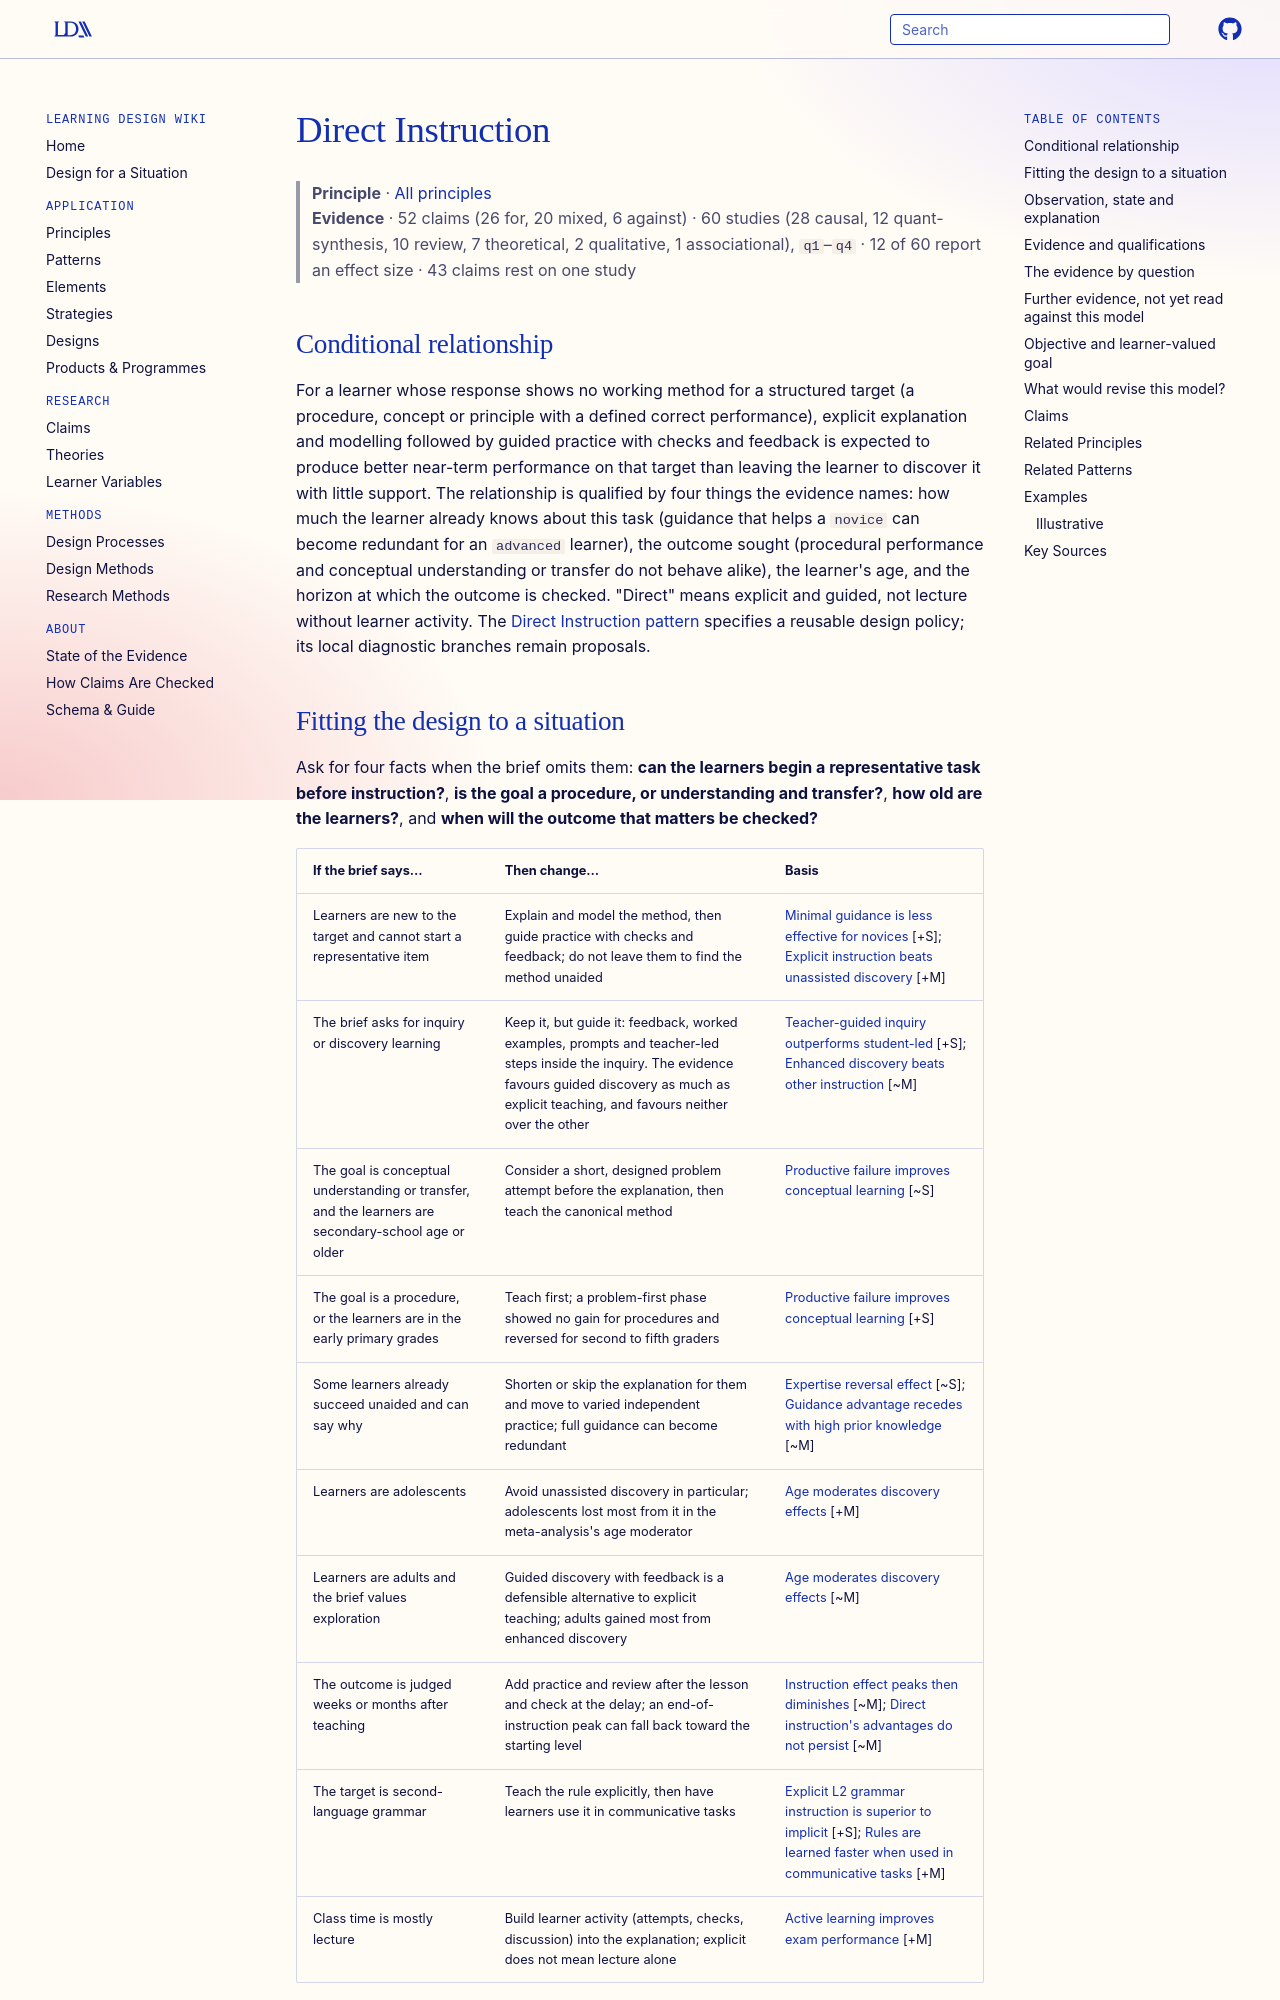

repository: Learning-Design-Alliance/learning-wiki · page: principles/direct-instruction/index.html · generator: mkdocs

---
type: principle
id: direct-instruction
aliases: [explicit-instruction]
title: Direct Instruction
description: "For a learner with no working method for a structured target, explicit explanation, modelling and guided practice with checks is expected to beat minimally guided discovery on near-term performance, qualified by task-specific expertise, age, outcome type and horizon."
canonical: true
status: review
generated:
  by: claude/unspecified
  at: 2026-10-01
sources:
  - id: kirschner-2006
    resource: "https://doi.org/10.1207/s15326985ep4102_1"
    title: "Kirschner, P. A., Sweller, J., & Clark, R. E. (2006). Why minimal guidance during instruction does not work: An analysis of the failure of constructivist, discovery, problem-based, experiential, and inquiry-based teaching. *Educational Psychologist, 41*(2), 75-86"
    author: "Kirschner, P. A., Sweller, J., & Clark, R. E"
---

# Direct Instruction

> **Principle** · [All principles](index.md)
> **Evidence** · 52 claims (26 for, 20 mixed, 6 against) · 60 studies (28 causal, 12 quant-synthesis, 10 review, 7 theoretical, 2 qualitative, 1 associational), `q1`–`q4` · 12 of 60 report an effect size · 43 claims rest on one study

## Conditional relationship

For a learner whose response shows no working method for a structured target (a procedure, concept or principle with a defined correct performance), explicit explanation and modelling followed by guided practice with checks and feedback is expected to produce better near-term performance on that target than leaving the learner to discover it with little support. The relationship is qualified by four things the evidence names: how much the learner already knows about this task (guidance that helps a `novice` can become redundant for an `advanced` learner), the outcome sought (procedural performance and conceptual understanding or transfer do not behave alike), the learner's age, and the horizon at which the outcome is checked. "Direct" means explicit and guided, not lecture without learner activity. The [Direct Instruction pattern](../patterns/direct-instruction.md) specifies a reusable design policy; its local diagnostic branches remain proposals.

## Fitting the design to a situation

Ask for four facts when the brief omits them: **can the learners begin a representative task before instruction?**, **is the goal a procedure, or understanding and transfer?**, **how old are the learners?**, and **when will the outcome that matters be checked?**

| If the brief says… | Then change… | Basis |
|---|---|---|
| Learners are new to the target and cannot start a representative item | Explain and model the method, then guide practice with checks and feedback; do not leave them to find the method unaided | [Minimal guidance is less effective for novices](../claims/minimal-guidance-less-effective-for-novices.md) [+S]; [Explicit instruction beats unassisted discovery](../claims/minimal-guidance-less-effective-for-novices.md) [+M] |
| The brief asks for inquiry or discovery learning | Keep it, but guide it: feedback, worked examples, prompts and teacher-led steps inside the inquiry. The evidence favours guided discovery as much as explicit teaching, and favours neither over the other | [Teacher-guided inquiry outperforms student-led](../claims/teacher-guided-inquiry-outperforms-student-led.md) [+S]; [Enhanced discovery beats other instruction](../claims/enhanced-discovery-beats-other-instruction.md) [~M] |
| The goal is conceptual understanding or transfer, and the learners are secondary-school age or older | Consider a short, designed problem attempt before the explanation, then teach the canonical method | [Productive failure improves conceptual learning](../claims/productive-failure-improves-conceptual-learning.md) [~S] |
| The goal is a procedure, or the learners are in the early primary grades | Teach first; a problem-first phase showed no gain for procedures and reversed for second to fifth graders | [Productive failure improves conceptual learning](../claims/productive-failure-improves-conceptual-learning.md) [+S] |
| Some learners already succeed unaided and can say why | Shorten or skip the explanation for them and move to varied independent practice; full guidance can become redundant | [Expertise reversal effect](../claims/expertise-reversal-effect.md) [~S]; [Guidance advantage recedes with high prior knowledge](../claims/guidance-advantage-recedes-with-high-prior-knowledge.md) [~M] |
| Learners are adolescents | Avoid unassisted discovery in particular; adolescents lost most from it in the meta-analysis's age moderator | [Age moderates discovery effects](../claims/age-moderates-discovery-effects.md) [+M] |
| Learners are adults and the brief values exploration | Guided discovery with feedback is a defensible alternative to explicit teaching; adults gained most from enhanced discovery | [Age moderates discovery effects](../claims/age-moderates-discovery-effects.md) [~M] |
| The outcome is judged weeks or months after teaching | Add practice and review after the lesson and check at the delay; an end-of-instruction peak can fall back toward the starting level | [Instruction effect peaks then diminishes](../claims/instruction-positive-effect-peaks-then-diminishes.md) [~M]; [Direct instruction's advantages do not persist](../claims/direct-instruction-advantages-vanish-long-term.md) [~M] |
| The target is second-language grammar | Teach the rule explicitly, then have learners use it in communicative tasks | [Explicit L2 grammar instruction is superior to implicit](../claims/explicit-l2-grammar-instruction-superior-to-implicit.md) [+S]; [Rules are learned faster when used in communicative tasks](../claims/explicit-rules-learned-faster-in-communicative-tasks.md) [+M] |
| Class time is mostly lecture | Build learner activity (attempts, checks, discussion) into the explanation; explicit does not mean lecture alone | [Active learning improves exam performance](../claims/active-learning-improves-exam-performance.md) [+M] |
